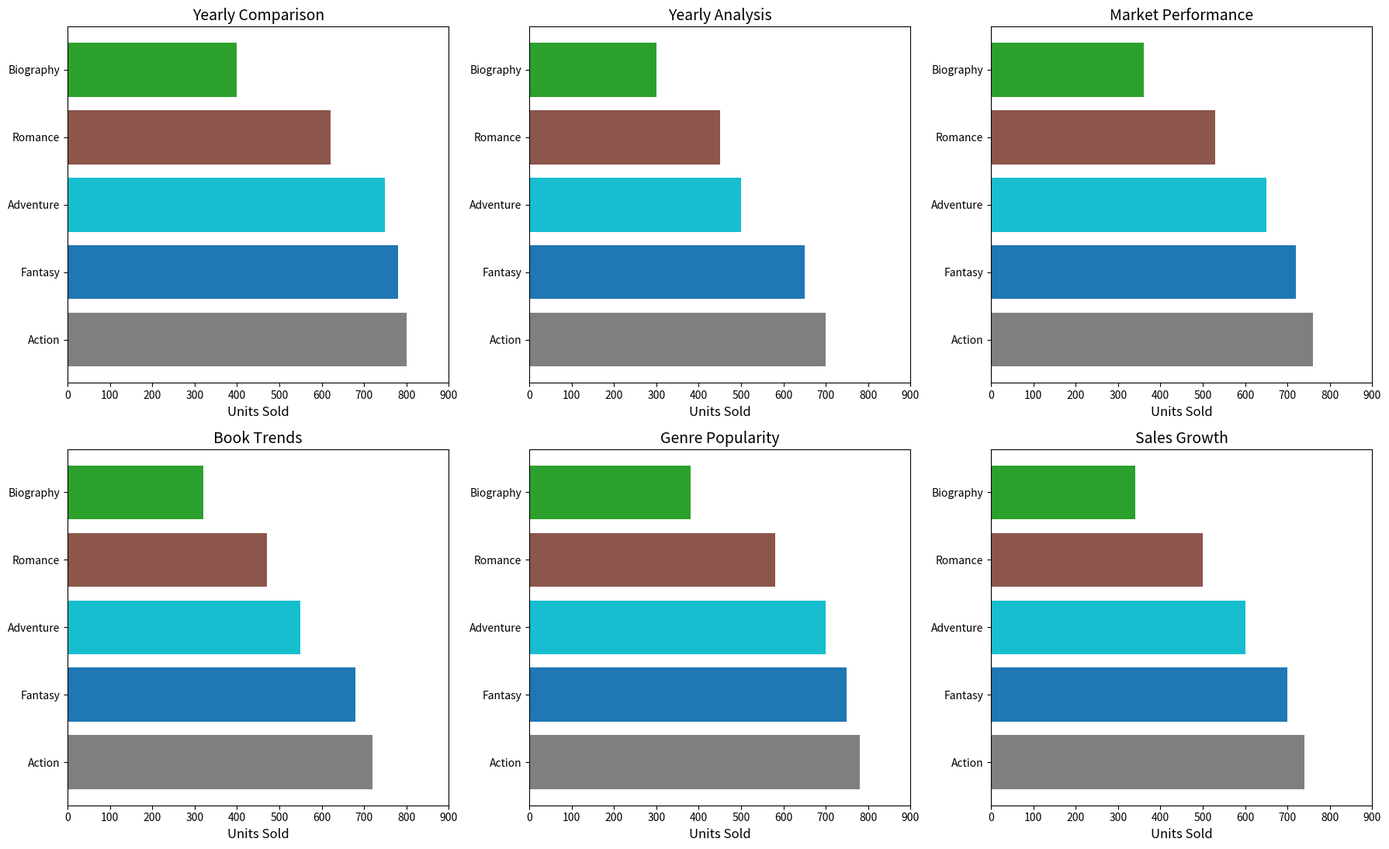

Write Python code to recreate this figure.
import matplotlib.pyplot as plt

genres = ['Adventure', 'Romance', 'Action', 'Biography', 'Fantasy']
years = [2015, 2016, 2017, 2018, 2019, 2020]

sales_data = {
    'Adventure': [500, 550, 600, 650, 700, 750],
    'Romance': [450, 470, 500, 530, 580, 620],
    'Action': [700, 720, 740, 760, 780, 800],
    'Biography': [300, 320, 340, 360, 380, 400],
    'Fantasy': [650, 680, 700, 720, 750, 780]
}

color_map = plt.cm.get_cmap('tab10', len(genres))

# Manually shuffle colors by re-ordering the color indices for aesthetic variation
shuffled_color_indices = [3, 0, 4, 2, 1]

fig, ax = plt.subplots(nrows=2, ncols=3, figsize=(18, 12))
ax = ax.flatten()

custom_titles = ['Yearly Analysis', 'Book Trends', 'Sales Growth', 'Market Performance', 'Genre Popularity', 'Yearly Comparison']

desired_order = [5, 0, 3, 1, 4, 2]

for plot_index, year_index in enumerate(desired_order):
    year_sales = [(genre, sales_data[genre][year_index]) for genre in genres]
    year_sales_sorted = sorted(year_sales, key=lambda x: x[1], reverse=True)
    
    sorted_genres = [item[0] for item in year_sales_sorted]
    sorted_sales = [item[1] for item in year_sales_sorted]
    
    # Apply shuffled color order
    bars = ax[plot_index].barh(sorted_genres, sorted_sales, color=[color_map(shuffled_color_indices[j]) for j in range(len(genres))])
    ax[plot_index].set_xlim(0, max(max(sales) for sales in sales_data.values()) + 100)
    ax[plot_index].set_xlabel("Units Sold", fontsize=12)
    ax[plot_index].set_title(custom_titles[year_index], fontsize=14)

plt.tight_layout(rect=[0, 0.03, 1, 0.95])
plt.show()
